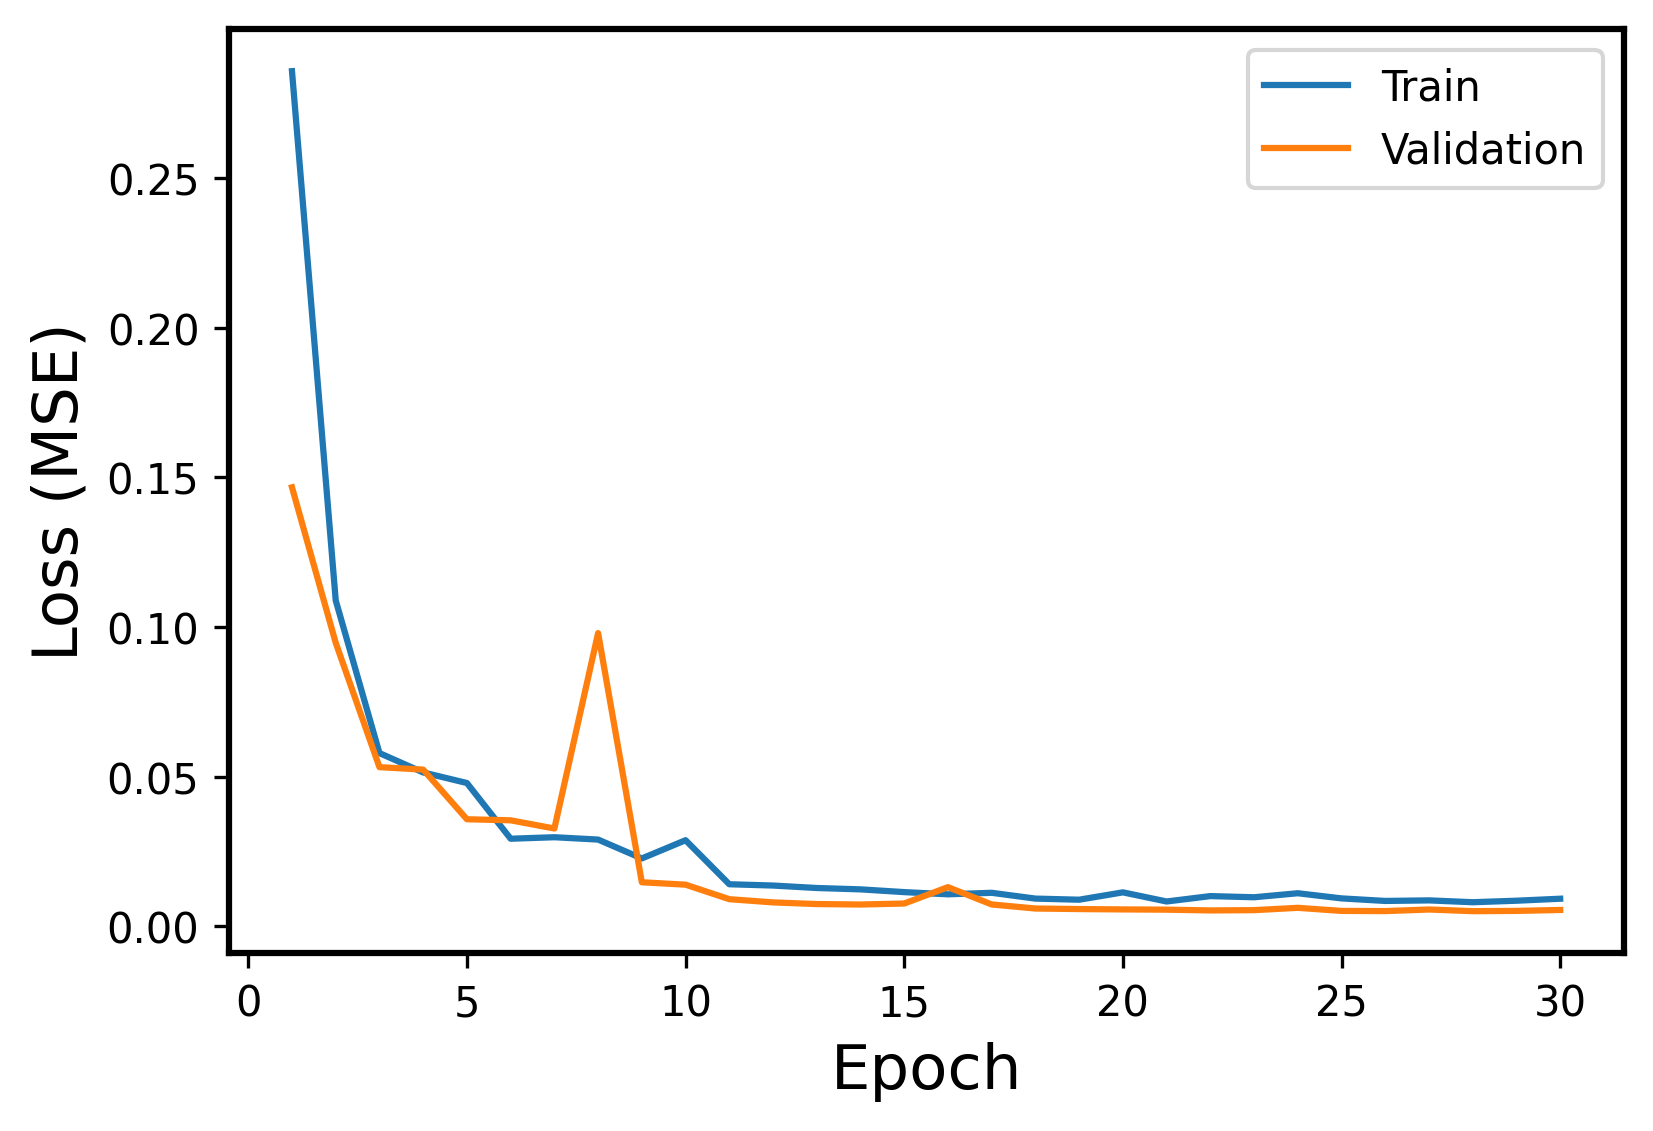

The file beside this chart, header and first rows:
Epoch, Events, Error
1, Train, 0.2857
1, Validation, 0.1467
2, Train, 0.1089
2, Validation, 0.09473
3, Train, 0.05788
3, Validation, 0.05319
4, Train, 0.05142
4, Validation, 0.05236
5, Train, 0.04788
5, Validation, 0.03578
6, Train, 0.02927
6, Validation, 0.03542
7, Train, 0.02977
7, Validation, 0.03268
8, Train, 0.02899
8, Validation, 0.09797
9, Train, 0.02268
9, Validation, 0.01472
10, Train, 0.02878
10, Validation, 0.01392
11, Train, 0.01406
11, Validation, 0.009074
12, Train, 0.01363
12, Validation, 0.007995
13, Train, 0.01281
13, Validation, 0.007446
14, Train, 0.01235
14, Validation, 0.007292
15, Train, 0.01143
15, Validation, 0.00762
16, Train, 0.0107
16, Validation, 0.0131
17, Train, 0.01121
17, Validation, 0.00731
18, Train, 0.009267
18, Validation, 0.005953
19, Train, 0.008897
19, Validation, 0.005773
20, Train, 0.01135
20, Validation, 0.005655
21, Train, 0.008301
21, Validation, 0.005568
22, Train, 0.0101
22, Validation, 0.005315
23, Train, 0.009717
23, Validation, 0.005407
24, Train, 0.01106
24, Validation, 0.006185
25, Train, 0.009335
25, Validation, 0.005154
26, Train, 0.008484
26, Validation, 0.005094
27, Train, 0.00867
27, Validation, 0.005624
28, Train, 0.008057
28, Validation, 0.005069
29, Train, 0.008558
29, Validation, 0.005161
30, Train, 0.009227
30, Validation, 0.005472
